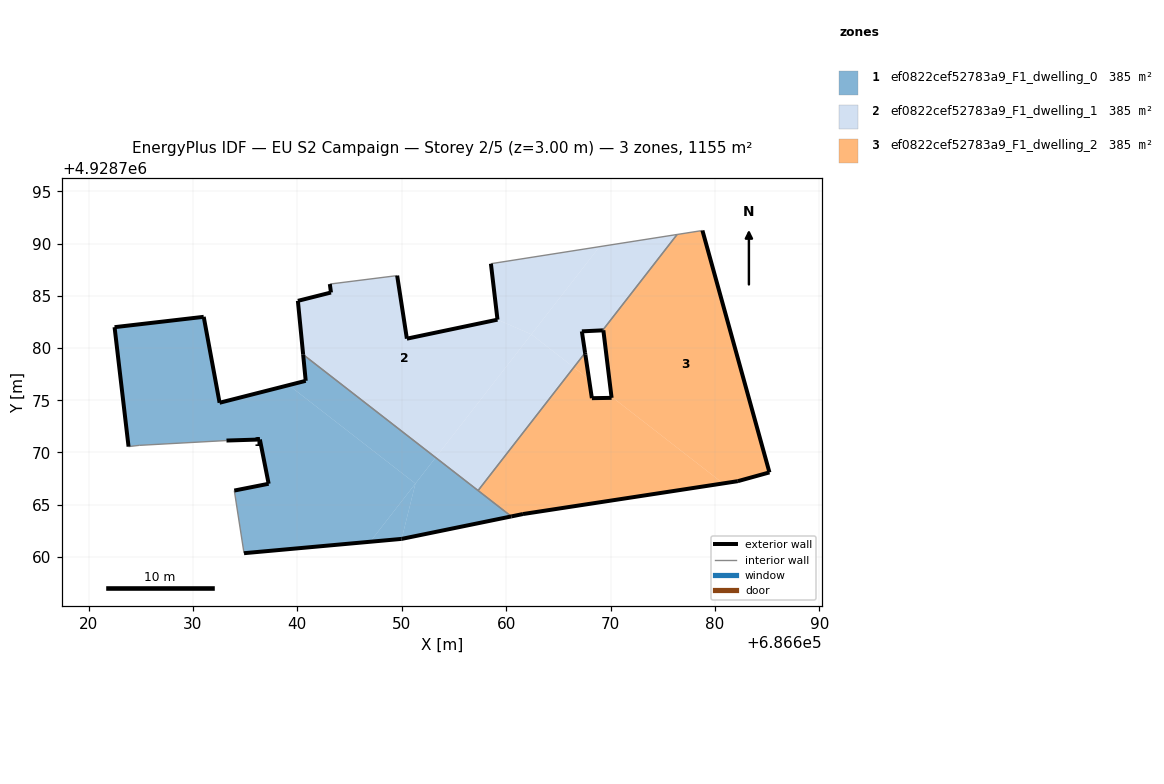
=== STOREY PLAN SPEC (per zone: floor XY polygon, exterior-wall plan segments, windows/doors) ===
zone 1: ef0822cef52783a9_F1_dwelling_0  (385.1 m²)
  floor: (686660.50, 4928763.87) (686653.25, 4928769.51) (686651.31, 4928767.02) (686649.99, 4928761.72)
  floor: (686651.31, 4928767.02) (686653.25, 4928769.51) (686640.56, 4928779.38) (686640.80, 4928776.86) (686639.18, 4928776.45)
  floor: (686646.98, 4928761.45) (686651.31, 4928767.02) (686639.18, 4928776.45) (686632.55, 4928774.76) (686631.08, 4928782.75) (686631.03, 4928782.99) (686622.49, 4928782.00) (686623.83, 4928770.56) (686624.86, 4928770.68) (686633.21, 4928771.14) (686636.41, 4928771.24) (686637.25, 4928767.00) (686633.96, 4928766.35) (686634.89, 4928760.35)
  floor: (686649.99, 4928761.72) (686651.31, 4928767.02) (686646.98, 4928761.45)
  exterior wall: (686633.96, 4928766.35) – (686637.25, 4928767.00)  [3.4 m]
  exterior wall: (686637.25, 4928767.00) – (686636.41, 4928771.24)  [4.3 m]
  exterior wall: (686636.41, 4928771.24) – (686633.21, 4928771.14)  [3.2 m]
  exterior wall: (686623.83, 4928770.56) – (686622.49, 4928782.00)  [11.5 m]
  exterior wall: (686622.49, 4928782.00) – (686631.03, 4928782.99)  [8.6 m]
  exterior wall: (686631.03, 4928782.99) – (686632.55, 4928774.76)  [8.4 m]
  exterior wall: (686632.55, 4928774.76) – (686640.80, 4928776.86)  [8.5 m]
  exterior wall: (686640.80, 4928776.86) – (686640.56, 4928779.38)  [2.5 m]
  exterior wall: (686660.50, 4928763.87) – (686649.99, 4928761.72)  [10.7 m]
  exterior wall: (686649.99, 4928761.72) – (686634.89, 4928760.35)  [15.2 m]
  interior walls: 5
zone 2: ef0822cef52783a9_F1_dwelling_1  (385.1 m²)
  floor: (686657.31, 4928766.35) (686666.48, 4928778.15) (686662.42, 4928781.31) (686653.25, 4928769.51)
  floor: (686669.24, 4928781.70) (686676.38, 4928790.88) (686668.95, 4928789.71) (686662.42, 4928781.31) (686666.48, 4928778.15) (686667.56, 4928779.54) (686667.25, 4928781.60)
  floor: (686653.25, 4928769.51) (686662.42, 4928781.31) (686659.17, 4928782.72) (686650.49, 4928780.90) (686649.56, 4928786.94) (686643.11, 4928786.13) (686643.22, 4928785.32) (686640.05, 4928784.52) (686640.56, 4928779.38)
  floor: (686662.42, 4928781.31) (686668.95, 4928789.71) (686658.54, 4928788.08) (686659.17, 4928782.72)
  exterior wall: (686640.05, 4928784.52) – (686643.22, 4928785.32)  [3.3 m]
  exterior wall: (686643.22, 4928785.32) – (686643.11, 4928786.13)  [0.8 m]
  exterior wall: (686649.56, 4928786.94) – (686650.49, 4928780.90)  [6.1 m]
  exterior wall: (686650.49, 4928780.90) – (686659.17, 4928782.72)  [8.9 m]
  exterior wall: (686659.17, 4928782.72) – (686658.54, 4928788.08)  [5.4 m]
  exterior wall: (686669.24, 4928781.70) – (686667.25, 4928781.60)  [2.0 m]
  exterior wall: (686667.25, 4928781.60) – (686667.56, 4928779.54)  [2.1 m]
  exterior wall: (686640.56, 4928779.38) – (686640.05, 4928784.52)  [5.2 m]
  interior walls: 5
zone 3: ef0822cef52783a9_F1_dwelling_2  (385.1 m²)
  floor: (686680.78, 4928767.04) (686670.09, 4928775.35) (686670.10, 4928775.23) (686668.21, 4928775.20) (686667.94, 4928777.02) (686666.48, 4928778.15) (686657.31, 4928766.35) (686660.50, 4928763.87) (686661.61, 4928764.10)
  floor: (686685.22, 4928768.09) (686678.80, 4928791.26) (686676.38, 4928790.88) (686669.24, 4928781.70) (686669.31, 4928781.70) (686670.09, 4928775.35) (686680.78, 4928767.04) (686682.19, 4928767.25)
  floor: (686667.94, 4928777.02) (686667.57, 4928779.50) (686667.56, 4928779.54) (686666.48, 4928778.15)
  exterior wall: (686682.19, 4928767.25) – (686661.61, 4928764.10)  [20.8 m]
  exterior wall: (686661.61, 4928764.10) – (686660.50, 4928763.87)  [1.1 m]
  exterior wall: (686667.56, 4928779.54) – (686667.59, 4928779.36)  [0.2 m]
  exterior wall: (686667.59, 4928779.36) – (686668.21, 4928775.20)  [4.2 m]
  exterior wall: (686668.21, 4928775.20) – (686670.10, 4928775.23)  [1.9 m]
  exterior wall: (686670.10, 4928775.23) – (686669.31, 4928781.70)  [6.5 m]
  exterior wall: (686669.31, 4928781.70) – (686669.24, 4928781.70)  [0.1 m]
  exterior wall: (686678.80, 4928791.26) – (686685.22, 4928768.09)  [24.0 m]
  exterior wall: (686685.22, 4928768.09) – (686682.19, 4928767.25)  [3.1 m]
  interior walls: 4

=== DERIVED (storey summary) ===
Building: EU S2 Campaign
Storey: 2 of 5  (floor level z = 3.00 m)
Storey gross floor area: 1155.2 m²
Zones on this storey: 3
  - ef0822cef52783a9_F1_dwelling_0: floor 385.1 m²; exterior wall 76.3 m (228.9 m²); WWR 0.0%
  - ef0822cef52783a9_F1_dwelling_1: floor 385.1 m²; exterior wall 33.7 m (101.1 m²); WWR 0.0%
  - ef0822cef52783a9_F1_dwelling_2: floor 385.1 m²; exterior wall 62.0 m (186.0 m²); WWR 0.0%
Zone adjacency (shared interzone walls):
  - ef0822cef52783a9_F1_dwelling_0 ↔ ef0822cef52783a9_F1_dwelling_1
  - ef0822cef52783a9_F1_dwelling_0 ↔ ef0822cef52783a9_F1_dwelling_2
  - ef0822cef52783a9_F1_dwelling_1 ↔ ef0822cef52783a9_F1_dwelling_2